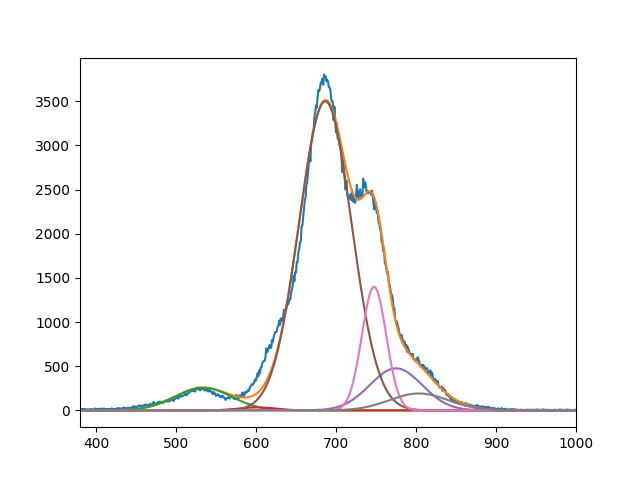

The data file committed next to this chart (first rows):
2.568462395945116441e+02, 3.390370362647554003e+01, 3.498521060875949388e+03, 4.757988642791291340e+02, 1.399292185882126432e+03, 1.917030294658513299e+02
5.339999999943573812e+02, 6.009999546777413570e+02, 6.866100286450780459e+02, 7.749999999999998863e+02, 7.476019434777738297e+02, 8.034714281078763634e+02
4.999999999999619860e+01, 3.301267218846694362e+01, 4.638931185512313249e+01, 4.614887423875072159e+01, 2.158972081241003238e+01, 5.168174170997691164e+01
